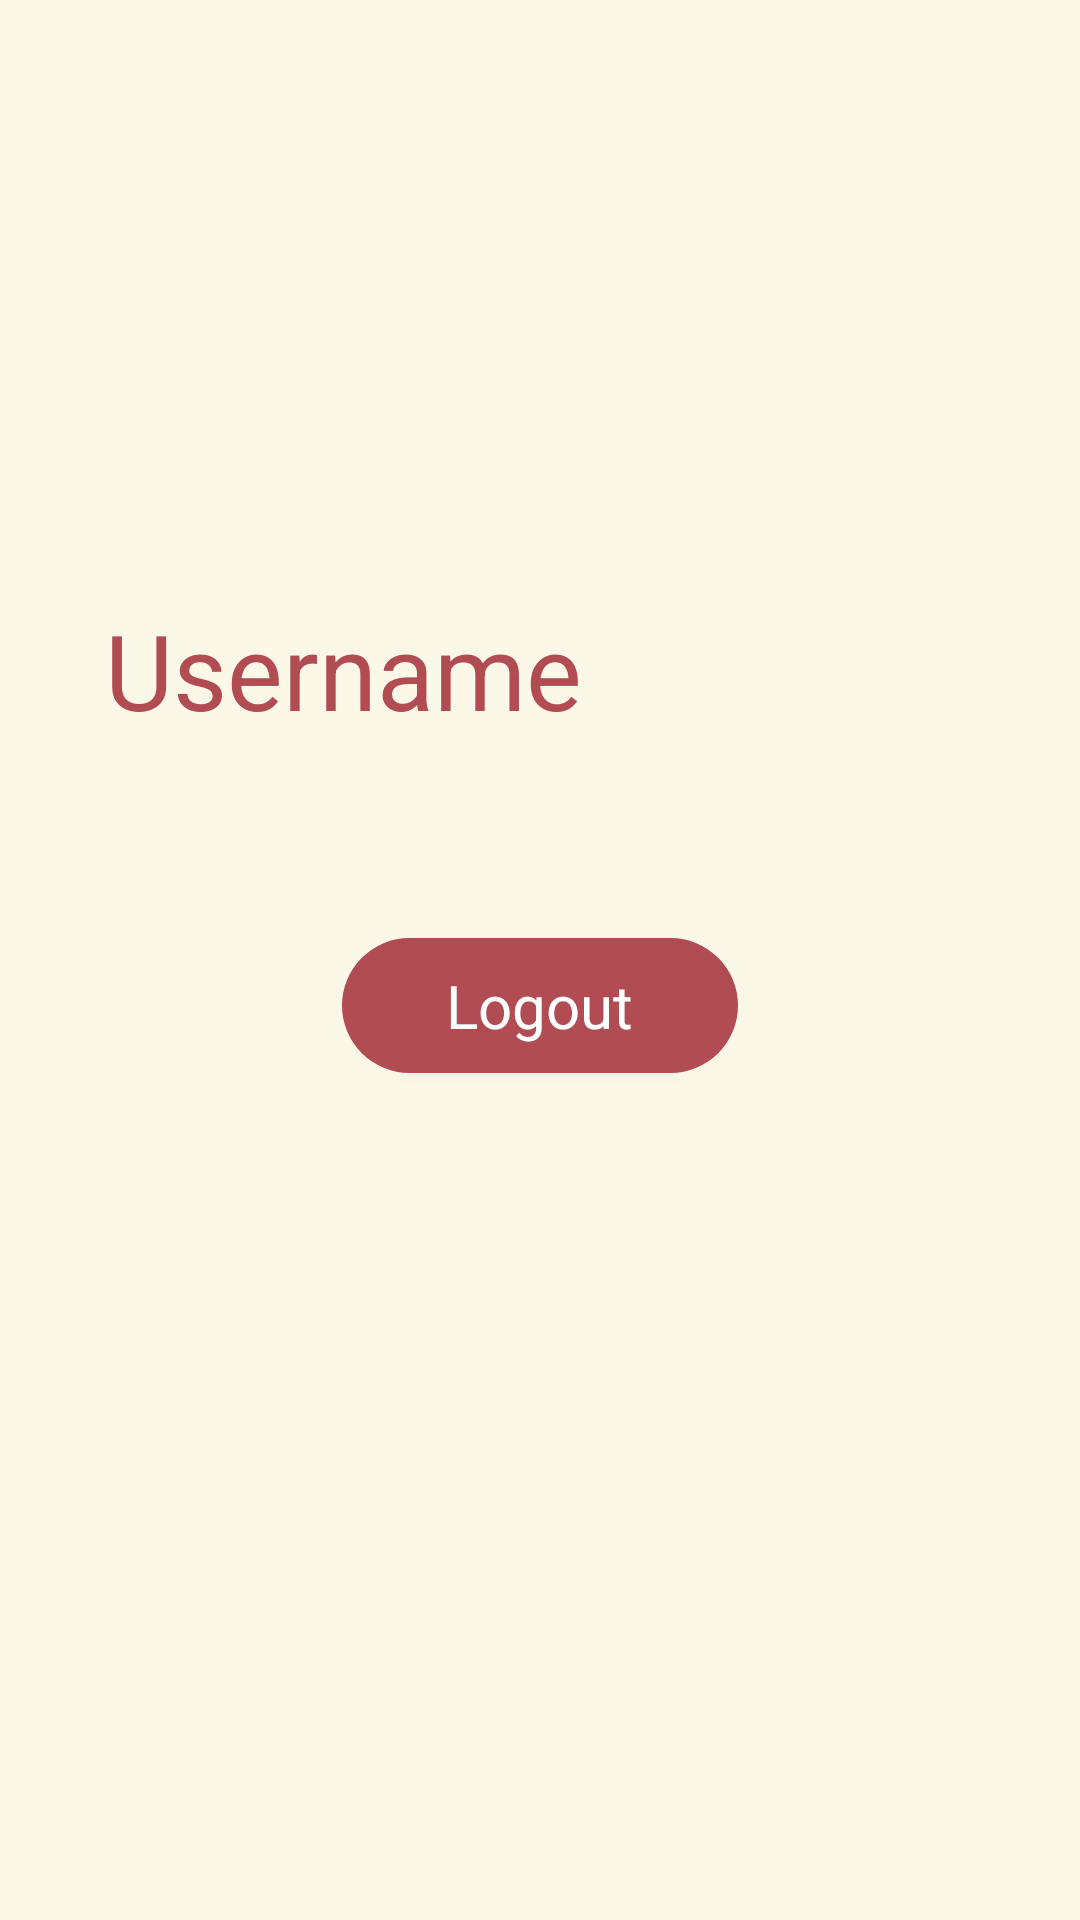

The Android layout XML behind this screen, and the referenced resources:
<!-- AndroidManifest.xml: application theme Theme.MyAppLogin -->
<!-- res/layout/activity_home.xml -->
<?xml version="1.0" encoding="utf-8"?>
<RelativeLayout
    xmlns:android="http://schemas.android.com/apk/res/android"
    xmlns:tools="http://schemas.android.com/tools"
    xmlns:app="http://schemas.android.com/apk/res-auto"
    android:layout_width="match_parent"
    android:layout_height="match_parent"
    tools:context=".HomeActivity"
    android:background="#FCF8E8">


    <TextView
        android:id="@+id/a_home_tv_usename"
        android:layout_width="wrap_content"
        android:layout_height="wrap_content"
        android:layout_marginStart="35dp"
        android:layout_marginTop="200dp"
        android:gravity="center_horizontal|center_vertical"
        android:text="Username"
        android:textColor="#B04C52"
        android:textFontWeight="600"
        android:textSize="35sp"
        android:textStyle="bold" />


    
    <TextView
        android:id="@+id/a_home_tv_forget_pass"
        android:layout_width="215dp"
        android:layout_height="wrap_content"
        android:layout_below="@id/a_home_tv_usename"
        android:layout_alignParentEnd="true"
        android:layout_marginTop="18dp"
        android:gravity="center_horizontal|top"
        android:text="Forget password?"
        android:textColor="#B04C52"
        android:textSize="20sp"
        android:textStyle="bold"
        android:visibility="invisible" />

    
    <androidx.cardview.widget.CardView
        android:id="@+id/a_home_btn_logout"
        android:layout_width="132dp"
        android:layout_height="45dp"
        app:cardCornerRadius="238dp"
        android:layout_marginTop="21dp"
        android:layout_below="@id/a_home_tv_forget_pass"
        android:layout_centerHorizontal="true">

        <RelativeLayout
            android:layout_width="match_parent"
            android:layout_height="match_parent"
            android:background="#B04C52">


            <TextView
                android:layout_width="wrap_content"
                android:layout_height="wrap_content"
                android:layout_centerInParent="true"
                android:text="Logout"
                android:textColor="@color/white"
                android:textSize="20sp"
                android:textFontWeight="800" />
        </RelativeLayout>

    </androidx.cardview.widget.CardView>

    <LinearLayout
        android:layout_width="307dp"
        android:layout_height="wrap_content"
        android:layout_marginTop="48dp"
        android:layout_centerHorizontal="true"
        android:layout_below="@id/a_login_btn_login">

    </LinearLayout>

</RelativeLayout>
<!-- resources referenced by this layout -->
<resources>
  <style name="Theme.MyAppLogin" parent="Theme.MaterialComponents.DayNight.DarkActionBar">
          
          <item name="colorPrimary">@color/purple_500</item>
          <item name="colorPrimaryVariant">@color/purple_700</item>
          <item name="colorOnPrimary">@color/white</item>
          
          <item name="colorSecondary">@color/teal_200</item>
          <item name="colorSecondaryVariant">@color/teal_700</item>
          <item name="colorOnSecondary">@color/black</item>
          
          <item name="android:statusBarColor" tools:targetApi="l">?attr/colorPrimaryVariant</item>
          
      </style>
  <!-- not gathered from this repository: default colours our renderer supplied (Android Studio template values) -->
  <color name="purple_500">#FF6200EE</color>
  <color name="purple_700">#FF3700B3</color>
  <color name="teal_200">#FF03DAC5</color>
  <color name="teal_700">#FF018786</color>
  <color name="black">#FF000000</color>
  <color name="white">#FFFFFFFF</color>
</resources>
